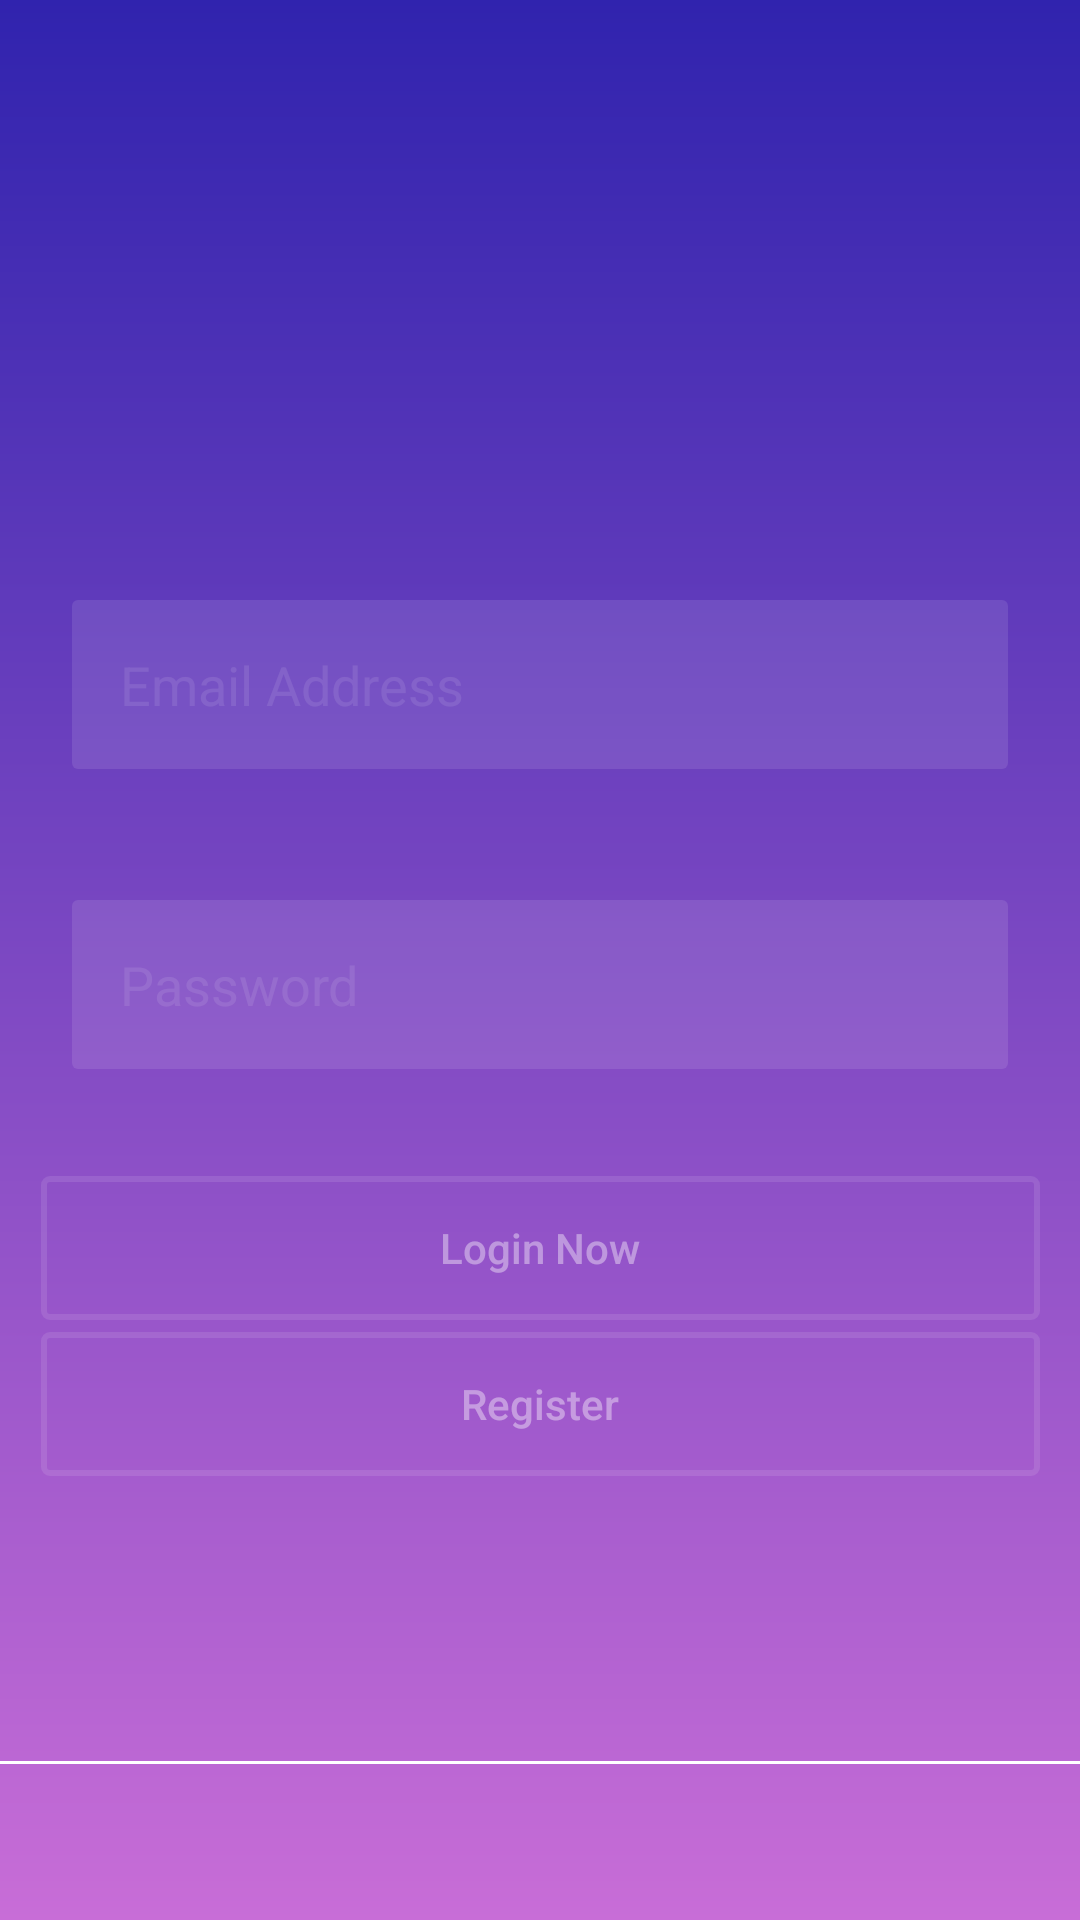

Android layout source for this screen:
<!-- AndroidManifest.xml: application theme Theme.MartSystem -->
<!-- res/layout/activity_main.xml -->
<?xml version="1.0" encoding="utf-8"?>
<androidx.constraintlayout.widget.ConstraintLayout xmlns:android="http://schemas.android.com/apk/res/android"
    xmlns:app="http://schemas.android.com/apk/res-auto"
    xmlns:tools="http://schemas.android.com/tools"
    android:layout_width="match_parent"
    android:layout_height="match_parent"
    android:background="@drawable/bg_login"
    tools:context=".MainActivity">

    <androidx.constraintlayout.widget.Guideline
        android:id="@+id/guideline_left"
        android:layout_width="wrap_content"
        android:layout_height="wrap_content"
        android:orientation="vertical"
        app:layout_constraintGuide_begin="24dp" />


    <androidx.constraintlayout.widget.Guideline
        android:id="@+id/guideline_right"
        android:layout_width="wrap_content"
        android:layout_height="wrap_content"
        android:orientation="vertical"
        app:layout_constraintGuide_end="24dp" />

    <EditText
        android:id="@+id/username"
        android:layout_width="0dp"
        android:layout_height="wrap_content"
        android:layout_marginTop="200dp"
        android:background="@drawable/et_bg"
        android:hint="Email Address"
        android:inputType="textEmailAddress"
        android:padding="16dp"
        android:textColorHint="@color/login_form_details_light"
        app:layout_constraintEnd_toStartOf="@id/guideline_right"
        app:layout_constraintHorizontal_bias="0.0"
        app:layout_constraintStart_toStartOf="@id/guideline_left"
        app:layout_constraintTop_toTopOf="parent">

    </EditText>

    <EditText
        
        android:id="@+id/Password"
        android:layout_width="0dp"
        android:layout_height="wrap_content"
        android:layout_marginTop="300dp"
        android:background="@drawable/et_bg"
        android:hint="Password"
        android:inputType="textPassword"
        android:padding="16dp"
        android:textColorHint="@color/login_form_details_light"
        app:layout_constraintEnd_toStartOf="@id/guideline_right"
        app:layout_constraintHorizontal_bias="0.0"
        app:layout_constraintStart_toStartOf="@id/guideline_left"
        app:layout_constraintTop_toTopOf="parent">

    </EditText>

    <Button
        android:id="@+id/btn_login"
        android:layout_width="333dp"
        android:layout_height="48dp"
        android:layout_marginTop="392dp"
        android:background="@drawable/btn_bg"
        android:text="Login Now"
        android:textAllCaps="false"
        android:textColor="@color/login_form_details_medium"
        app:layout_constraintEnd_toEndOf="parent"
        app:layout_constraintStart_toStartOf="parent"
        app:layout_constraintTop_toTopOf="parent">


    </Button>

    <View
        android:id="@+id/footer_line"
        android:layout_width="0dp"
        android:layout_height="1dp"
        android:layout_marginBottom="52dp"
        android:background="#fff"
        app:layout_constraintBottom_toBottomOf="parent"
        tools:layout_editor_absoluteX="16dp">


    </View>

    <Button
        android:id="@+id/btn_register"
        android:layout_width="333dp"
        android:layout_height="48dp"
        android:layout_marginTop="444dp"
        android:background="@drawable/btn_bg"
        android:onClick="btn_login_form"
        android:text="Register"
        android:textAllCaps="false"
        android:textColor="@color/login_form_details_medium"
        app:layout_constraintEnd_toEndOf="parent"
        app:layout_constraintStart_toStartOf="parent"
        app:layout_constraintTop_toTopOf="parent">


    </Button>


</androidx.constraintlayout.widget.ConstraintLayout>
<!-- resources referenced by this layout -->
<resources>
  <color name="login_form_details_light">#1affffff</color>
  <color name="login_form_details_medium">#66ffffff</color>
  <!-- drawable bg_login (drawable) -->
  <?xml version="1.0" encoding="utf-8"?>
  <shape xmlns:android="http://schemas.android.com/apk/res/android">
       <gradient
            android:startColor="@color/dark_blue"
            android:endColor="@color/purple"
           android:angle="-135" >
       </gradient>
  </shape>
  <!-- drawable btn_bg (drawable) -->
  <?xml version="1.0" encoding="utf-8"?>
  <selector xmlns:android="http://schemas.android.com/apk/res/android">
       <item android:state_pressed="true">
           <shape>
               <stroke android:color="@color/login_form_details_light" android:width="2dp">
  
               </stroke>
               <corners android:radius="2dp">
  
               </corners>
           </shape>
       </item>
  
      <item>
          <shape>
              <stroke android:color="@color/login_form_details_light" android:width="2dp">
  
              </stroke>
              <corners android:radius="2dp">
  
              </corners>
          </shape>
      </item>
  </selector>
  <!-- drawable et_bg (drawable) -->
  <?xml version="1.0" encoding="utf-8"?>
  <shape xmlns:android="http://schemas.android.com/apk/res/android">
  
      <solid android:color="@color/login_form_details_light">
  
      </solid>
  
      <corners android:radius="2dp">
  
      </corners>
  </shape>
  <style name="Theme.MartSystem" parent="Theme.MaterialComponents.DayNight.DarkActionBar">
          
          <item name="colorPrimary">@color/purple_500</item>
          <item name="colorPrimaryVariant">@color/purple_700</item>
          <item name="colorOnPrimary">@color/white</item>
          
          <item name="colorSecondary">@color/teal_200</item>
          <item name="colorSecondaryVariant">@color/teal_700</item>
          <item name="colorOnSecondary">@color/black</item>
          
          <item name="android:statusBarColor" tools:targetApi="l">?attr/colorPrimaryVariant</item>
          
      </style>
  <color name="dark_blue">#3023AE</color>
  <color name="purple">#c86dd7</color>
  <color name="purple_500">#FF6200EE</color>
  <color name="purple_700">#FF3700B3</color>
  <color name="white">#FFFFFFFF</color>
  <color name="teal_200">#FF03DAC5</color>
  <color name="teal_700">#FF018786</color>
  <color name="black">#FF000000</color>
</resources>
